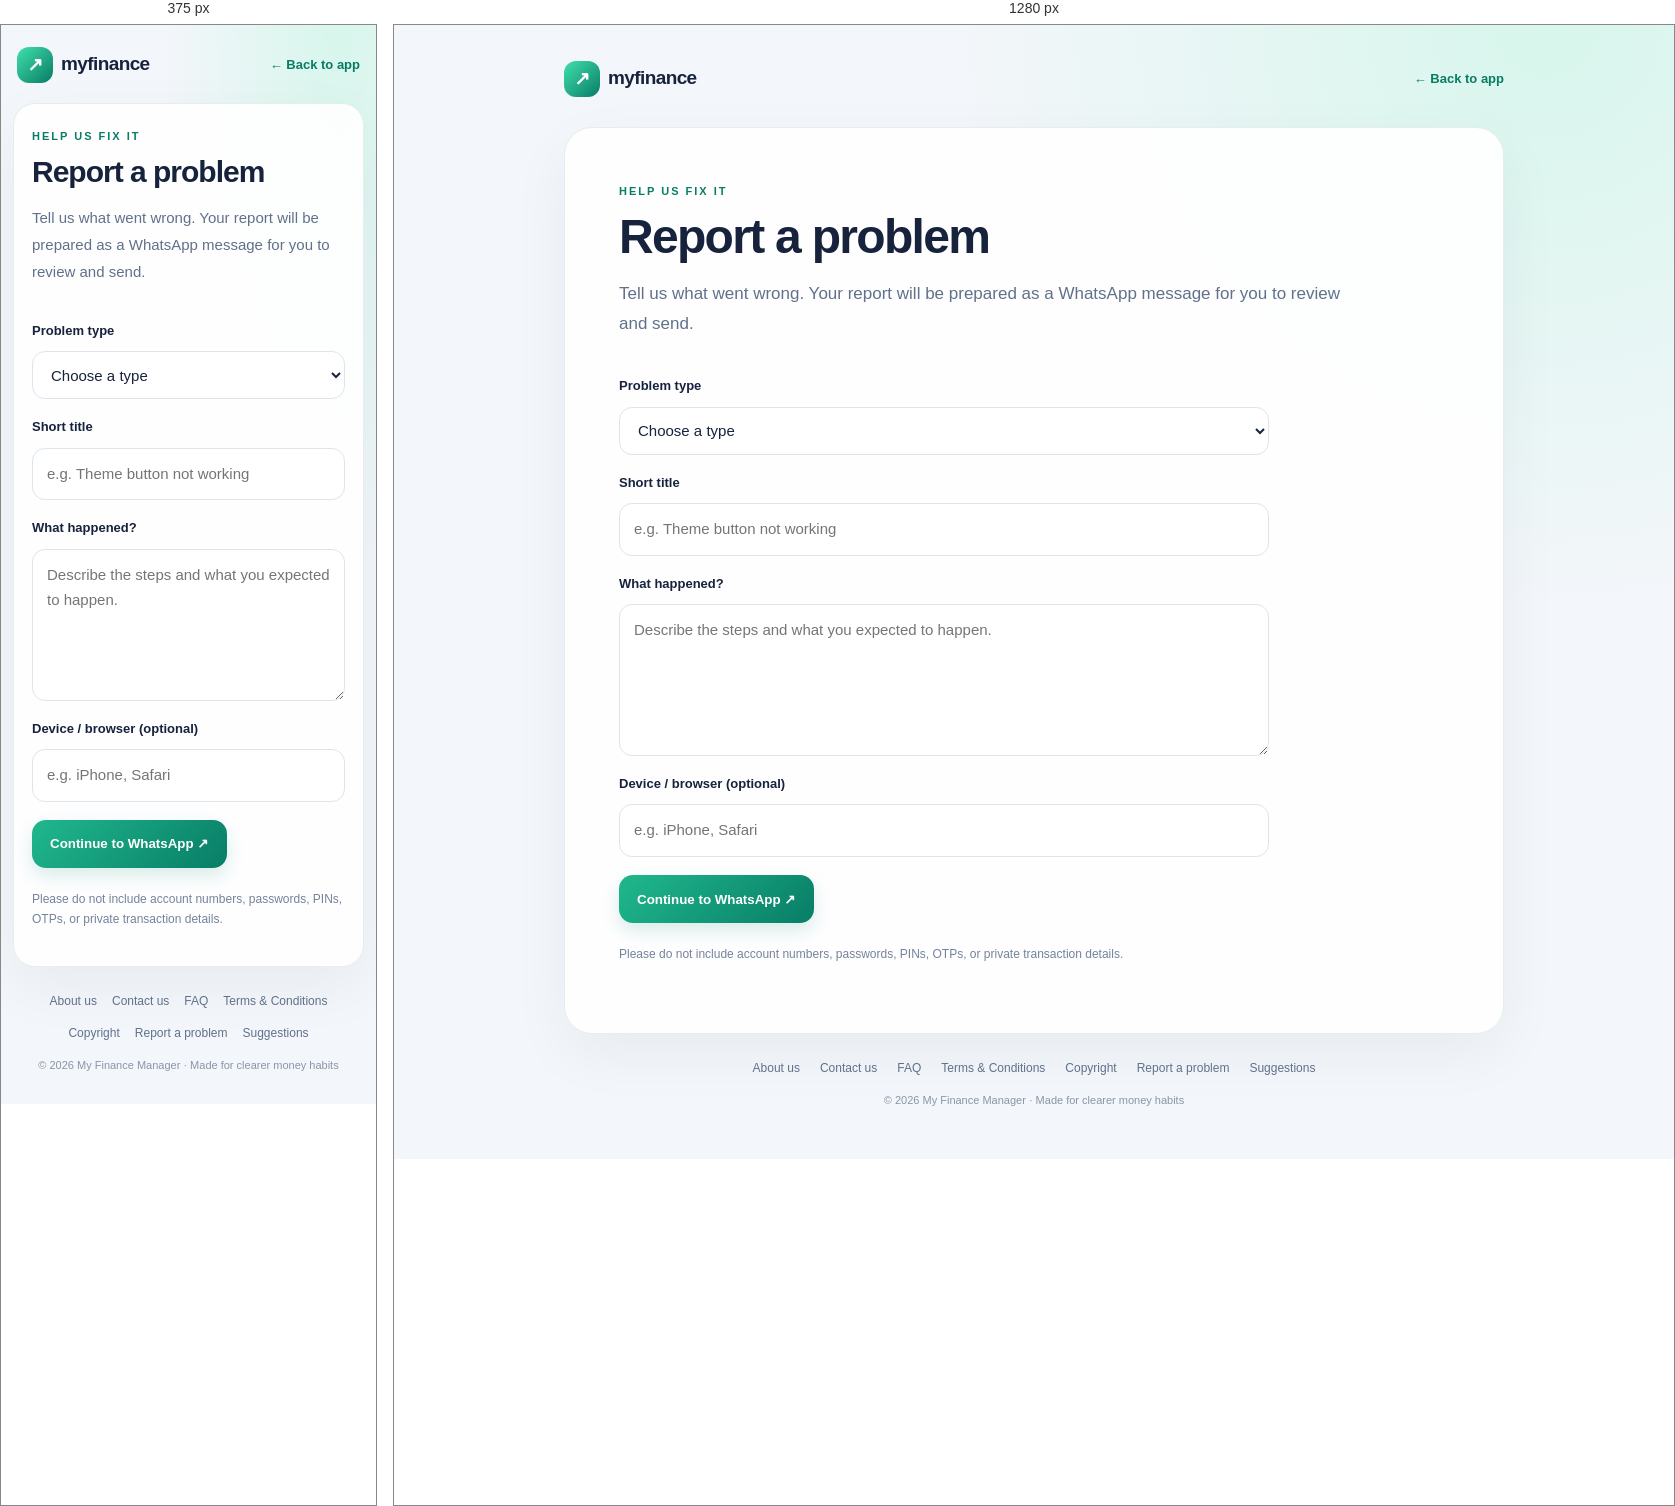
Rendered at 375 px and 1280 px, left to right.

<!-- file: report.html -->
<!doctype html><html lang="en"><head><meta charset="utf-8"><meta name="viewport" content="width=device-width,initial-scale=1,viewport-fit=cover"><meta name="theme-color" content="#087c65"><meta name="description" content="Report a Problem — My Finance Manager"><title>Report a Problem | My Finance Manager</title><link rel="icon" type="image/svg+xml" href="icon.svg"><style>
:root{color-scheme:light;--green:#087c65;--mint:#dff8ef;--ink:#17233c;--muted:#74839b;--line:#e4eaf3}
*{box-sizing:border-box}body{margin:0;font:15px/1.65 -apple-system,BlinkMacSystemFont,"Segoe UI",sans-serif;color:var(--ink);background:radial-gradient(ellipse at 90% 0,#d7f6ec 0,transparent 36%),#f3f6fa;min-height:100vh}
a{color:var(--green)}.page-shell{max-width:980px;margin:auto;padding:24px 20px 50px}.site-nav{display:flex;align-items:center;justify-content:space-between;gap:15px;padding:12px 0 30px}.brand{font-weight:850;font-size:19px;color:var(--ink);text-decoration:none;letter-spacing:-.6px}.brand-mark{display:inline-grid;place-items:center;width:36px;height:36px;margin-right:8px;color:white;border-radius:12px;background:linear-gradient(135deg,#40e0ad,#087c65);vertical-align:middle}.back-link{font-weight:700;text-decoration:none;font-size:13px}.content{background:#ffffffed;border:1px solid #e5eee9;border-radius:28px;padding:clamp(24px,5vw,54px);box-shadow:0 20px 60px #1b30500d}.eyebrow{font-size:11px;letter-spacing:2px;color:var(--green);font-weight:850}h1{font-size:clamp(30px,6vw,48px);line-height:1.12;letter-spacing:-1.7px;margin:10px 0 15px}h2{font-size:19px;line-height:1.3;letter-spacing:-.4px;margin:12px 0 7px}p{margin:7px 0 14px}.lead{font-size:17px;color:#61718a;max-width:740px;line-height:1.8;margin-bottom:28px}.cards{display:grid;grid-template-columns:repeat(3,minmax(0,1fr));gap:14px;margin:28px 0}.cards article,.contact-card{border:1px solid var(--line);border-radius:20px;padding:20px;background:linear-gradient(145deg,#fff,#f8fcfa)}.icon,.contact-icon{display:grid;place-items:center;width:44px;height:44px;border-radius:14px;background:var(--mint);color:var(--green);font-size:23px;font-weight:800}.notice{padding:17px 19px;border-radius:16px;background:#eff9f5;border:1px solid #d8eee5;color:#385d55;margin-top:24px}.button{display:inline-flex;align-items:center;justify-content:center;gap:8px;background:linear-gradient(135deg,#20b88d,#087d66);color:white!important;border:0;border-radius:14px;padding:13px 18px;text-decoration:none;font-weight:800;box-shadow:0 8px 18px #168c7229;cursor:pointer;min-height:48px}.contact-card{display:flex;gap:18px;align-items:flex-start;max-width:660px}.contact-icon{flex-shrink:0}.small{font-size:12px;color:var(--muted);margin-top:12px}.faq-list{display:grid;gap:10px}.faq-list details{border:1px solid var(--line);border-radius:15px;padding:16px 18px;background:#fff}.faq-list summary{font-weight:800;cursor:pointer}.faq-list details p{color:#64738a;margin:12px 0 2px}.legal-copy h2{margin-top:24px}.legal-copy p{color:#53637a}.feedback-form{display:grid;gap:10px;max-width:650px}.feedback-form label{font-size:13px;font-weight:800;margin-top:7px}.feedback-form input,.feedback-form select,.feedback-form textarea{font:inherit;width:100%;padding:13px 14px;border:1px solid #dce5ee;border-radius:13px;background:#fff;color:var(--ink);min-height:48px}.feedback-form textarea{resize:vertical}.feedback-form .button{margin-top:8px;justify-self:start}.site-footer{display:flex;flex-wrap:wrap;justify-content:center;gap:10px 20px;padding:25px 8px 0;font-size:12px}.site-footer a{color:#60718a;text-decoration:none}.site-footer a:hover{color:var(--green);text-decoration:underline}.copyright{text-align:center;color:#8995a8;font-size:11px;margin-top:12px}
@media(max-width:640px){.page-shell{padding:12px 12px 30px}.site-nav{padding:10px 4px 20px}.content{border-radius:22px;padding:23px 18px}.cards{grid-template-columns:1fr}.contact-card{padding:16px}.lead{font-size:15px}h1{letter-spacing:-1px}.site-footer{gap:12px 15px}}
</style></head><body><div class="page-shell"><nav class="site-nav"><a class="brand" href="index.html"><span class="brand-mark">↗</span>myfinance</a><a class="back-link" href="index.html">← Back to app</a></nav><main class="content"><div class="eyebrow">HELP US FIX IT</div><h1>Report a problem</h1><p class="lead">Tell us what went wrong. Your report will be prepared as a WhatsApp message for you to review and send.</p><form class="feedback-form" id="feedbackForm" data-kind="Problem report"><label for="reportType">Problem type</label><select id="reportType" required><option value="">Choose a type</option><option>App not opening</option><option>Display or design issue</option><option>Transaction or calculation issue</option><option>Backup or restore issue</option><option>Language or translation issue</option><option>Other</option></select><label for="feedbackTitle">Short title</label><input id="feedbackTitle" maxlength="100" required placeholder="e.g. Theme button not working"><label for="feedbackDetails">What happened?</label><textarea id="feedbackDetails" rows="5" maxlength="1500" required placeholder="Describe the steps and what you expected to happen."></textarea><label for="feedbackDevice">Device / browser (optional)</label><input id="feedbackDevice" maxlength="100" placeholder="e.g. iPhone, Safari"><button class="button" type="submit">Continue to WhatsApp ↗</button><p class="small">Please do not include account numbers, passwords, PINs, OTPs, or private transaction details.</p></form></main><footer class="site-footer"><a href="about.html">About us</a><a href="contact.html">Contact us</a><a href="faq.html">FAQ</a><a href="terms.html">Terms &amp; Conditions</a><a href="copyright.html">Copyright</a><a href="report.html">Report a problem</a><a href="suggestions.html">Suggestions</a></footer><div class="copyright">© 2026 My Finance Manager · Made for clearer money habits</div></div><script>document.getElementById('feedbackForm').addEventListener('submit',function(e){e.preventDefault();const v=id=>document.getElementById(id)?.value?.trim()||'Not provided';const msg=this.dataset.kind+'\nCategory: '+v('reportType')+'\nTitle: '+v('feedbackTitle')+'\nDetails: '+v('feedbackDetails')+(document.getElementById('feedbackDevice')?'\nDevice: '+v('feedbackDevice'):'');window.open('https://wa.me/919080831302?text='+encodeURIComponent(msg),'_blank','noopener');});</script></body></html>